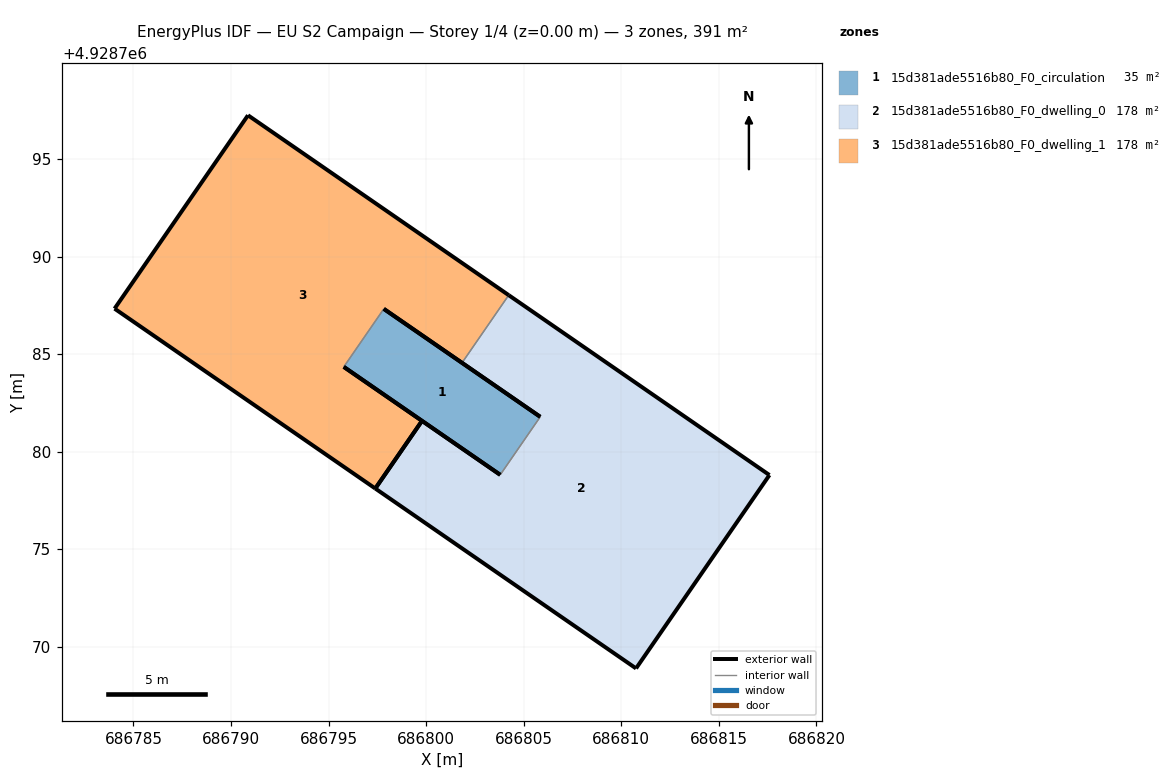
=== STOREY PLAN SPEC (per zone: floor XY polygon, exterior-wall plan segments, windows/doors) ===
zone 1: 15d381ade5516b80_F0_circulation  (35.2 m²)
  floor: (686803.80, 4928778.81) (686805.85, 4928781.78) (686797.83, 4928787.32) (686795.78, 4928784.34)
  exterior wall: (686803.80, 4928778.81) – (686795.78, 4928784.34)  [9.7 m]
  exterior wall: (686797.83, 4928787.32) – (686805.85, 4928781.78)  [9.7 m]
  interior walls: 2
zone 2: 15d381ade5516b80_F0_dwelling_0  (177.9 m²)
  floor: (686810.76, 4928768.89) (686817.59, 4928778.80) (686804.23, 4928788.02) (686801.84, 4928784.55) (686805.85, 4928781.78) (686803.80, 4928778.81) (686799.79, 4928781.58) (686797.39, 4928778.11)
  exterior wall: (686810.76, 4928768.89) – (686797.39, 4928778.11)  [16.2 m]
  exterior wall: (686799.79, 4928781.58) – (686803.80, 4928778.81)  [4.9 m]
  exterior wall: (686805.85, 4928781.78) – (686801.84, 4928784.55)  [4.9 m]
  exterior wall: (686804.23, 4928788.02) – (686817.59, 4928778.80)  [16.2 m]
  exterior wall: (686817.59, 4928778.80) – (686810.76, 4928768.89)  [12.0 m]
  exterior wall: (686797.39, 4928778.11) – (686799.79, 4928781.58)  [4.2 m]
  interior walls: 2
zone 3: 15d381ade5516b80_F0_dwelling_1  (177.9 m²)
  floor: (686799.79, 4928781.58) (686795.78, 4928784.34) (686797.83, 4928787.32) (686801.84, 4928784.55) (686804.23, 4928788.02) (686790.87, 4928797.24) (686784.03, 4928787.33) (686797.39, 4928778.11)
  exterior wall: (686801.84, 4928784.55) – (686797.83, 4928787.32)  [4.9 m]
  exterior wall: (686795.78, 4928784.34) – (686799.79, 4928781.58)  [4.9 m]
  exterior wall: (686797.39, 4928778.11) – (686784.03, 4928787.33)  [16.2 m]
  exterior wall: (686784.03, 4928787.33) – (686790.87, 4928797.24)  [12.0 m]
  exterior wall: (686790.87, 4928797.24) – (686804.23, 4928788.02)  [16.2 m]
  exterior wall: (686799.79, 4928781.58) – (686797.39, 4928778.11)  [4.2 m]
  interior walls: 2

=== DERIVED (storey summary) ===
Building: EU S2 Campaign
Storey: 1 of 4  (floor level z = 0.00 m)
Storey gross floor area: 390.9 m²
Zones on this storey: 3
  - 15d381ade5516b80_F0_circulation: floor 35.2 m²; exterior wall 19.5 m (58.4 m²); WWR 0.0%
  - 15d381ade5516b80_F0_dwelling_0: floor 177.9 m²; exterior wall 58.5 m (175.4 m²); WWR 0.0%
  - 15d381ade5516b80_F0_dwelling_1: floor 177.9 m²; exterior wall 58.5 m (175.4 m²); WWR 0.0%
Zone adjacency (shared interzone walls):
  - 15d381ade5516b80_F0_circulation ↔ 15d381ade5516b80_F0_dwelling_0
  - 15d381ade5516b80_F0_circulation ↔ 15d381ade5516b80_F0_dwelling_1
  - 15d381ade5516b80_F0_dwelling_0 ↔ 15d381ade5516b80_F0_dwelling_1